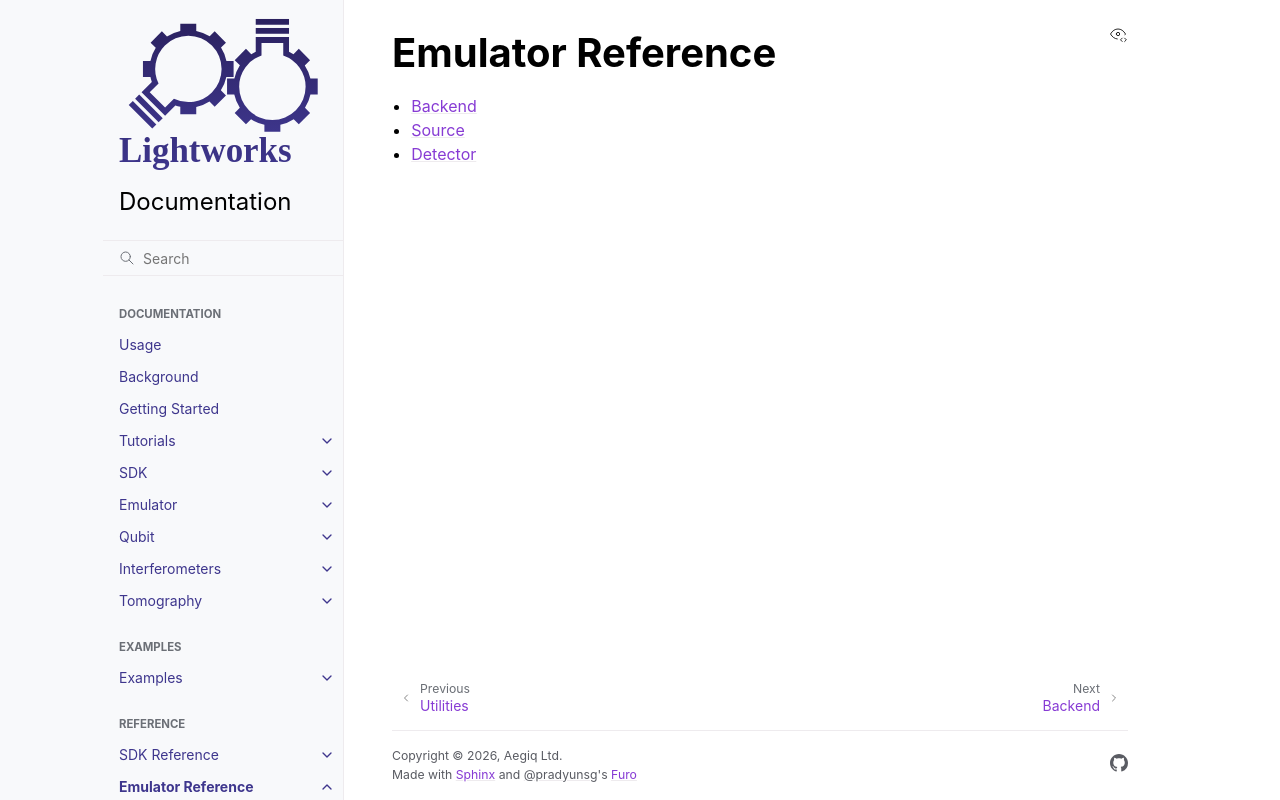

repository: Aegiq/lightworks · page: emulator_reference/index.html · generator: sphinx

Emulator Reference
==================

.. toctree::
    :maxdepth: 1

    backend
    source
    detector
